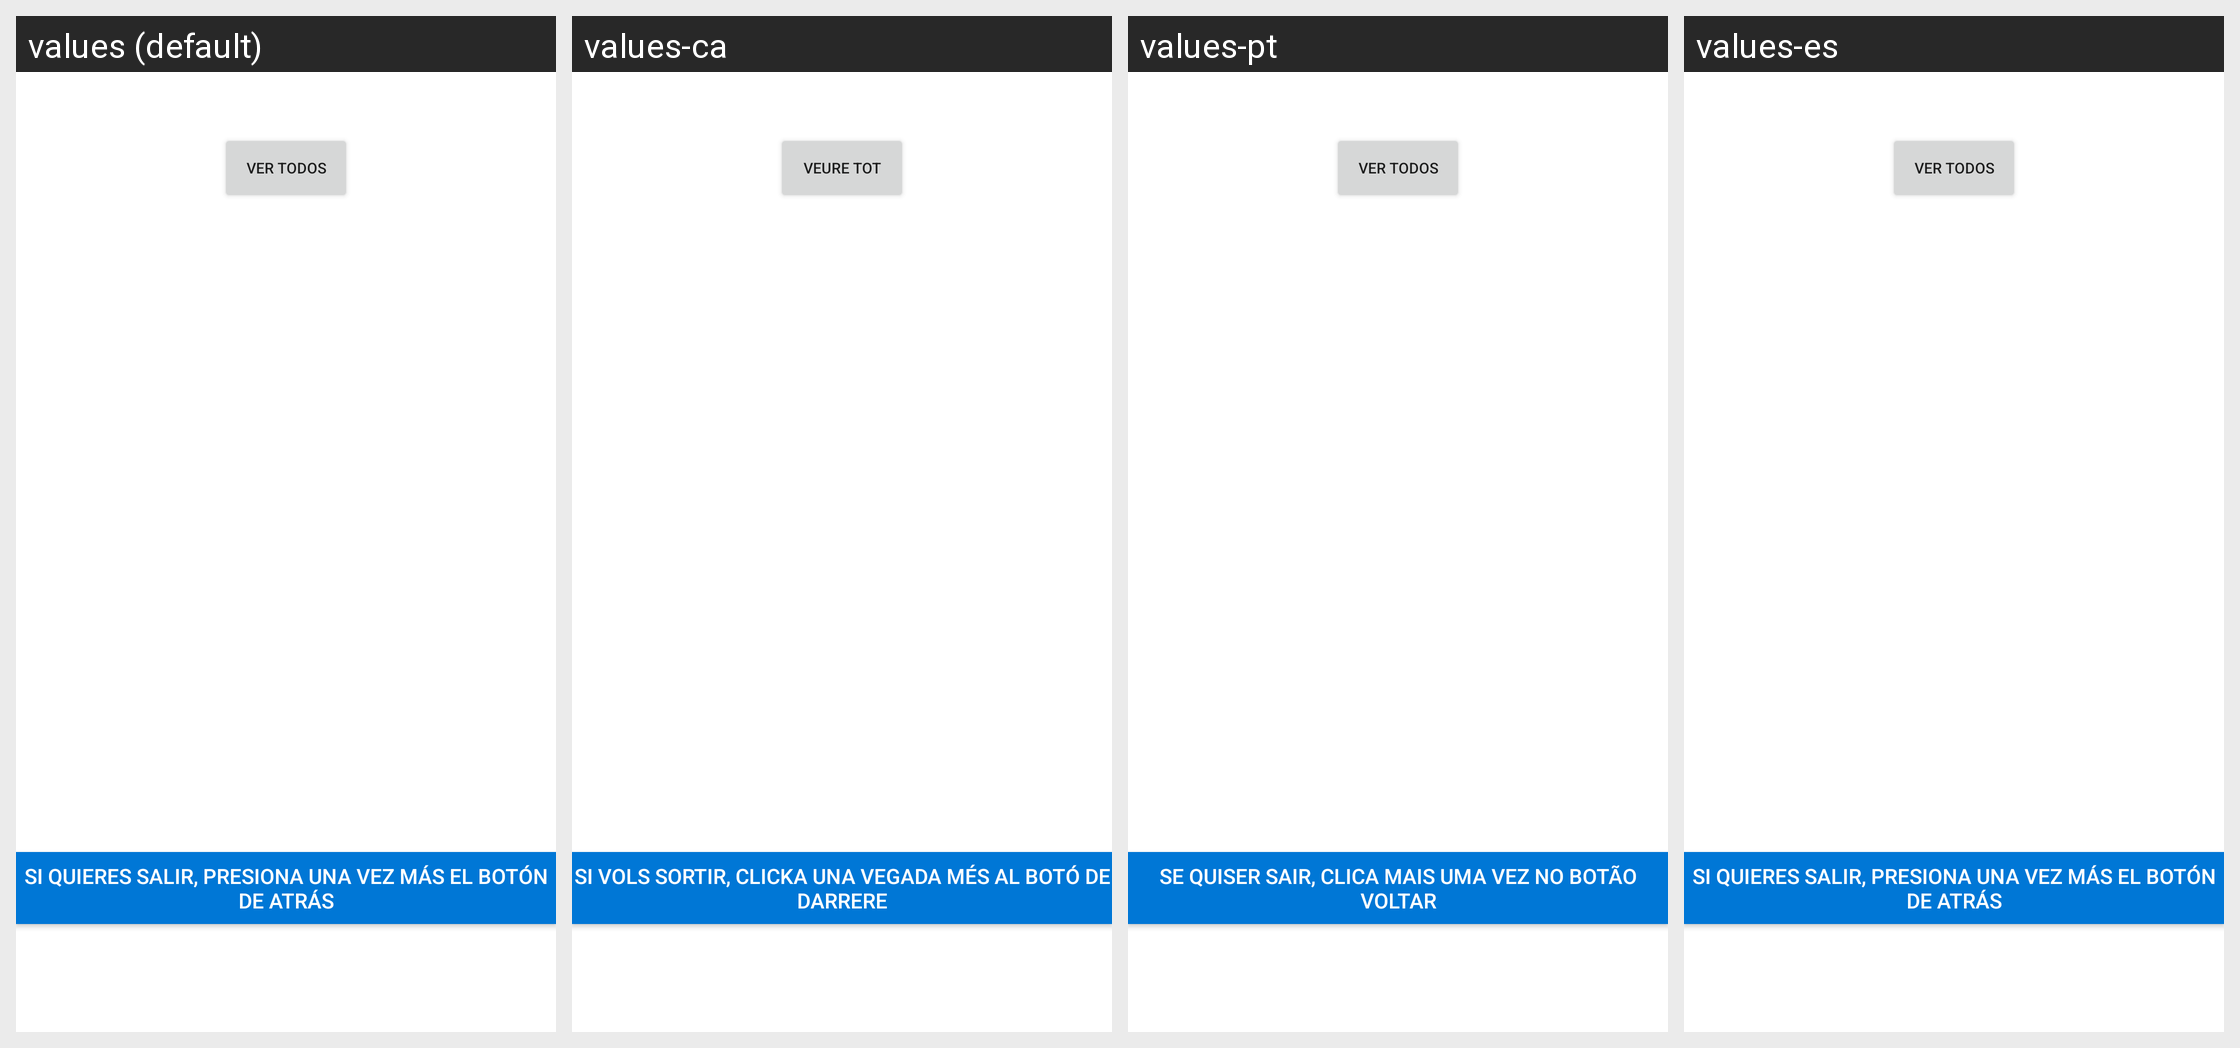

Here is an Android app screen in its default locale and in the app's own translations. Write out the translated-string differences for the strings that appear on this screen.
Android screen res/layout/fragment_market_following.xml rendered under 4 locales, left to right: values (default), values-ca, values-pt, values-es. Device: Nexus 5 (rendered at 1080×1920; each locale shown at half size, 540×960, under a caption strip naming it); theme AppTheme.
Other locales in the repository, not shown: values-en.
Strings drawn on this screen, with the default value and each locale's value (text and hints the layout hard-codes, and strings that could not be matched under every locale, appear in the picture but are not listed):

see_all
  values: Ver Todos
  values-ca: Veure Tot
  values-pt: Ver Todos
  values-es: Ver Todos

main_activity_back_button
  values: Si quieres salir, presiona una vez más el botón de atrás
  values-ca: Si vols sortir, clicka una vegada més al botó de darrere
  values-pt: Se quiser sair, clica mais uma vez no botão Voltar
  values-es: Si quieres salir, presiona una vez más el botón de atrás
